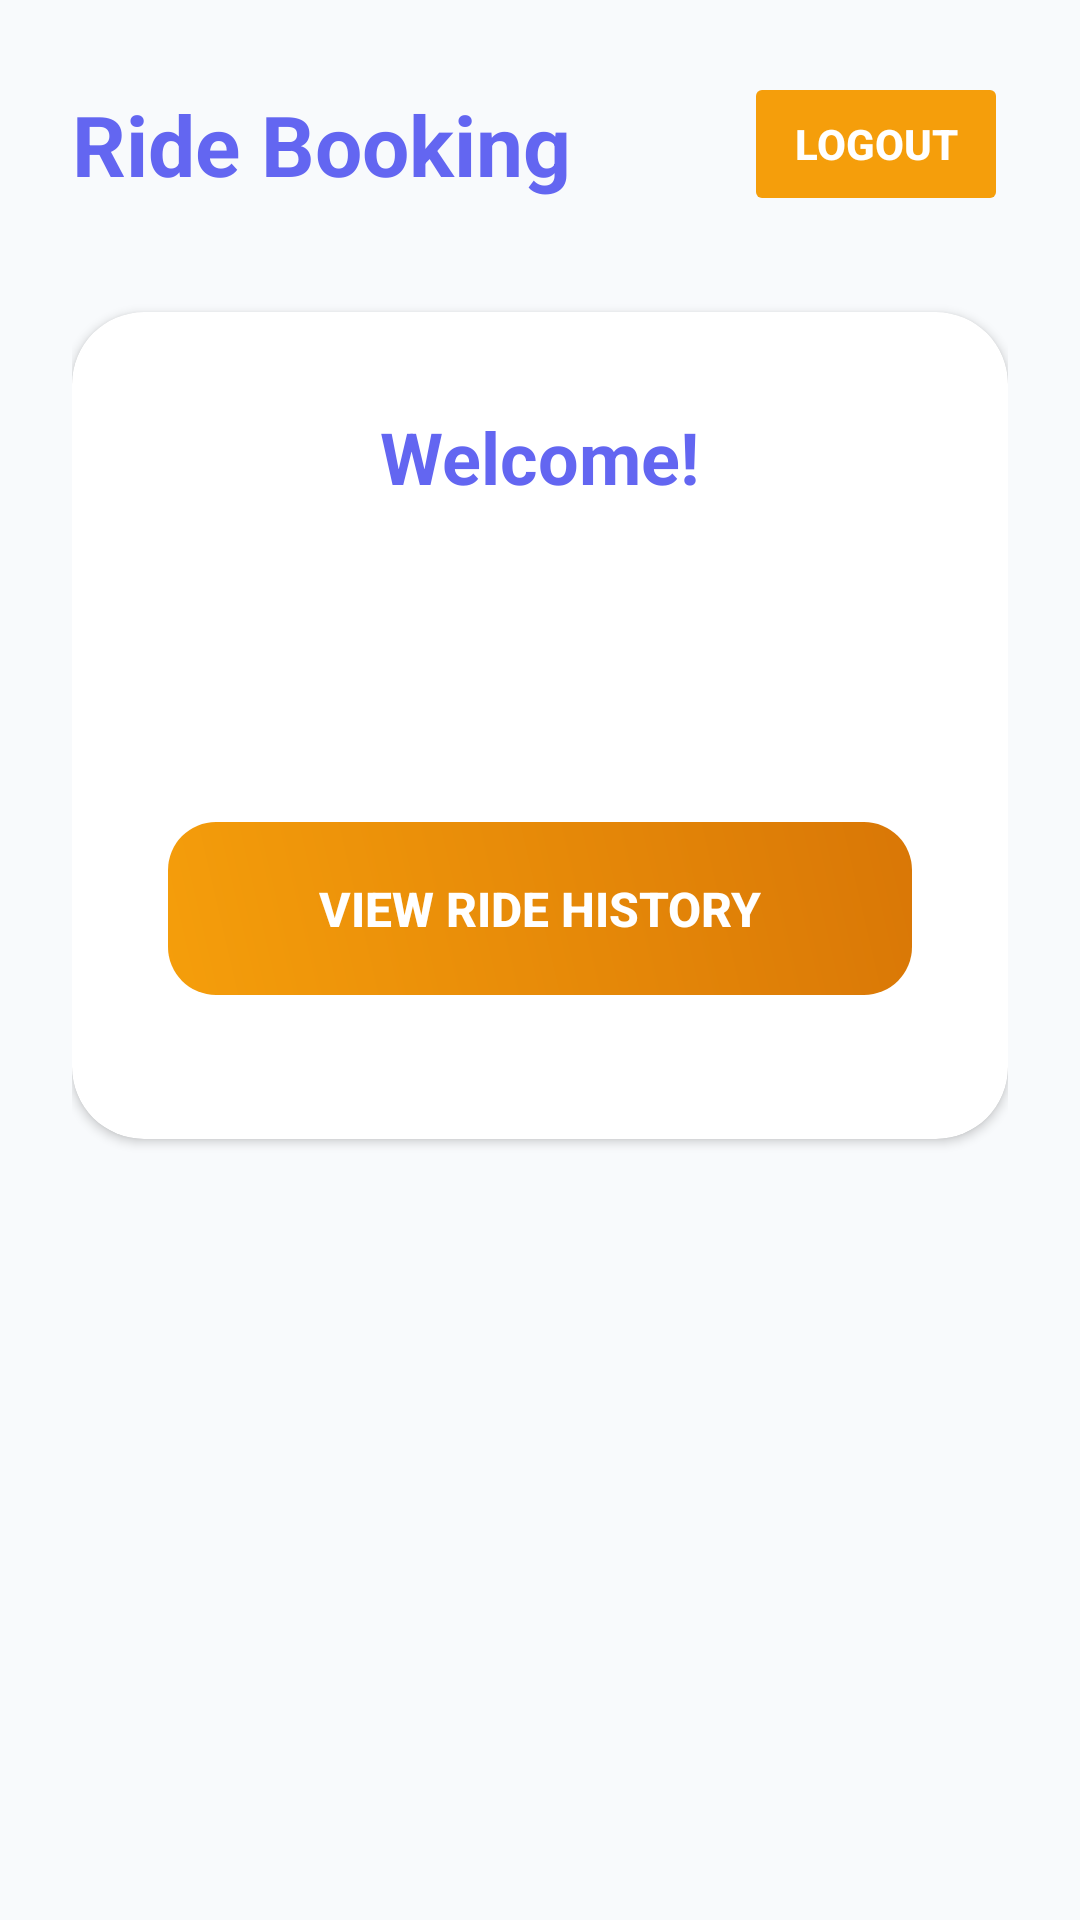

Android layout source for this screen:
<!-- AndroidManifest.xml: application theme Theme.RideHailingApp -->
<!-- res/layout/activity_home.xml -->
<?xml version="1.0" encoding="utf-8"?>
<LinearLayout xmlns:android="http://schemas.android.com/apk/res/android"
    xmlns:app="http://schemas.android.com/apk/res-auto"
    android:layout_width="match_parent"
    android:layout_height="match_parent"
    android:orientation="vertical"
    android:background="@color/background"
    android:padding="24dp">

    
    <LinearLayout
        android:layout_width="match_parent"
        android:layout_height="wrap_content"
        android:orientation="horizontal"
        android:gravity="center_vertical"
        android:layout_marginBottom="32dp">

        <TextView
            android:layout_width="0dp"
            android:layout_height="wrap_content"
            android:layout_weight="1"
            android:text="Ride Booking"
            android:textSize="28sp"
            android:textStyle="bold"
            android:textColor="@color/primary" />

        <Button
            android:id="@+id/logoutBtn"
            android:layout_width="wrap_content"
            android:layout_height="wrap_content"
            android:text="Logout"
            android:textSize="14sp"
            android:textStyle="bold"
            android:backgroundTint="@color/secondary"
            android:textColor="@color/white"
            android:stateListAnimator="@null"
            android:padding="12dp" />

    </LinearLayout>

    <androidx.cardview.widget.CardView
        android:layout_width="match_parent"
        android:layout_height="wrap_content"
        android:layout_marginBottom="32dp"
        android:elevation="8dp"
        android:background="@color/surface"
        app:cardCornerRadius="24dp">

        <LinearLayout
            android:layout_width="match_parent"
            android:layout_height="wrap_content"
            android:orientation="vertical"
            android:padding="32dp"
            android:gravity="center">

            <TextView
                android:id="@+id/welcomeText"
                android:layout_width="wrap_content"
                android:layout_height="wrap_content"
                android:text="Welcome!"
                android:textSize="24sp"
                android:textStyle="bold"
                android:layout_marginBottom="32dp"
                android:textColor="@color/primary"
                android:layout_gravity="center_horizontal" />

            <Button
                android:id="@+id/requestRideBtn"
                android:layout_width="match_parent"
                android:layout_height="wrap_content"
                android:text="Request a Ride"
                android:padding="18dp"
                android:textSize="16sp"
                android:textStyle="bold"
                android:layout_marginBottom="16dp"
                android:background="@drawable/button_gradient"
                android:textColor="@color/white"
                android:stateListAnimator="@null" />

            <Button
                android:id="@+id/viewHistoryBtn"
                android:layout_width="match_parent"
                android:layout_height="wrap_content"
                android:text="View Ride History"
                android:padding="18dp"
                android:textSize="16sp"
                android:textStyle="bold"
                android:layout_marginBottom="16dp"
                android:background="@drawable/secondary_button_gradient"
                android:textColor="@color/white"
                android:stateListAnimator="@null" />

            <Button
                android:id="@+id/viewRequestsBtn"
                android:layout_width="match_parent"
                android:layout_height="wrap_content"
                android:text="View Ride Requests"
                android:padding="18dp"
                android:textSize="16sp"
                android:textStyle="bold"
                android:layout_marginBottom="24dp"
                android:background="@drawable/button_gradient"
                android:textColor="@color/white"
                android:stateListAnimator="@null"
                android:visibility="gone" />

        </LinearLayout>
    </androidx.cardview.widget.CardView>

    
    <androidx.cardview.widget.CardView
        android:id="@+id/activeRideCard"
        android:layout_width="match_parent"
        android:layout_height="wrap_content"
        android:layout_marginBottom="16dp"
        android:elevation="6dp"
        android:visibility="gone"
        app:cardCornerRadius="18dp"
        app:cardBackgroundColor="@color/surface">

        <LinearLayout
            android:layout_width="match_parent"
            android:layout_height="wrap_content"
            android:orientation="vertical"
            android:padding="20dp">

            <TextView
                android:id="@+id/activeRideTitle"
                android:layout_width="wrap_content"
                android:layout_height="wrap_content"
                android:text="Active Ride"
                android:textSize="18sp"
                android:textStyle="bold"
                android:textColor="@color/primary"
                android:layout_marginBottom="8dp" />

            <TextView
                android:id="@+id/activeRideDetails"
                android:layout_width="wrap_content"
                android:layout_height="wrap_content"
                android:text="Details"
                android:textSize="16sp"
                android:textColor="@color/text_primary"
                android:layout_marginBottom="12dp" />

            <Button
                android:id="@+id/activeRideCancelBtn"
                android:layout_width="match_parent"
                android:layout_height="wrap_content"
                android:text="Cancel Ride"
                android:textSize="14sp"
                android:textStyle="bold"
                android:backgroundTint="@color/error"
                android:textColor="@color/white"
                android:layout_marginBottom="8dp"
                android:visibility="gone" />

            <Button
                android:id="@+id/activeRideStatusBtn"
                android:layout_width="match_parent"
                android:layout_height="wrap_content"
                android:text="Change Status"
                android:textSize="14sp"
                android:textStyle="bold"
                android:backgroundTint="@color/primary"
                android:textColor="@color/white"
                android:visibility="gone" />
        </LinearLayout>
    </androidx.cardview.widget.CardView>
</LinearLayout>
<!-- resources referenced by this layout -->
<resources>
  <color name="background">#F8FAFC</color>
  <color name="error">#EF4444</color>
  <color name="primary">#6366F1</color>
  <color name="secondary">#F59E0B</color>
  <color name="surface">#FFFFFF</color>
  <color name="text_primary">#1E293B</color>
  <color name="white">#FFFFFFFF</color>
  <!-- drawable secondary_button_gradient (drawable) -->
  <?xml version="1.0" encoding="utf-8"?>
  <shape xmlns:android="http://schemas.android.com/apk/res/android">
      <gradient
          android:startColor="@color/secondary"
          android:endColor="@color/secondary_dark"
          android:angle="45"/>
      <corners android:radius="16dp"/>
  </shape>
  <style name="Theme.RideHailingApp" parent="Base.Theme.RideHailingApp" />
  <color name="secondary_dark">#D97706</color>
  <style name="Base.Theme.RideHailingApp" parent="Theme.Material3.DayNight.NoActionBar">
          <item name="colorPrimary">@color/primary</item>
          <item name="colorPrimaryDark">@color/primary_dark</item>
          <item name="colorOnPrimary">@color/white</item>
          <item name="colorSecondary">@color/secondary</item>
          <item name="colorOnSecondary">@color/white</item>
          <item name="android:colorBackground">@color/background</item>
          <item name="colorSurface">@color/surface</item>
          <item name="colorError">@color/error</item>
          <item name="android:textColorPrimary">@color/text_primary</item>
          <item name="android:textColorSecondary">@color/text_secondary</item>
      </style>
  <color name="primary_dark">#4338CA</color>
  <color name="text_secondary">#64748B</color>
</resources>
